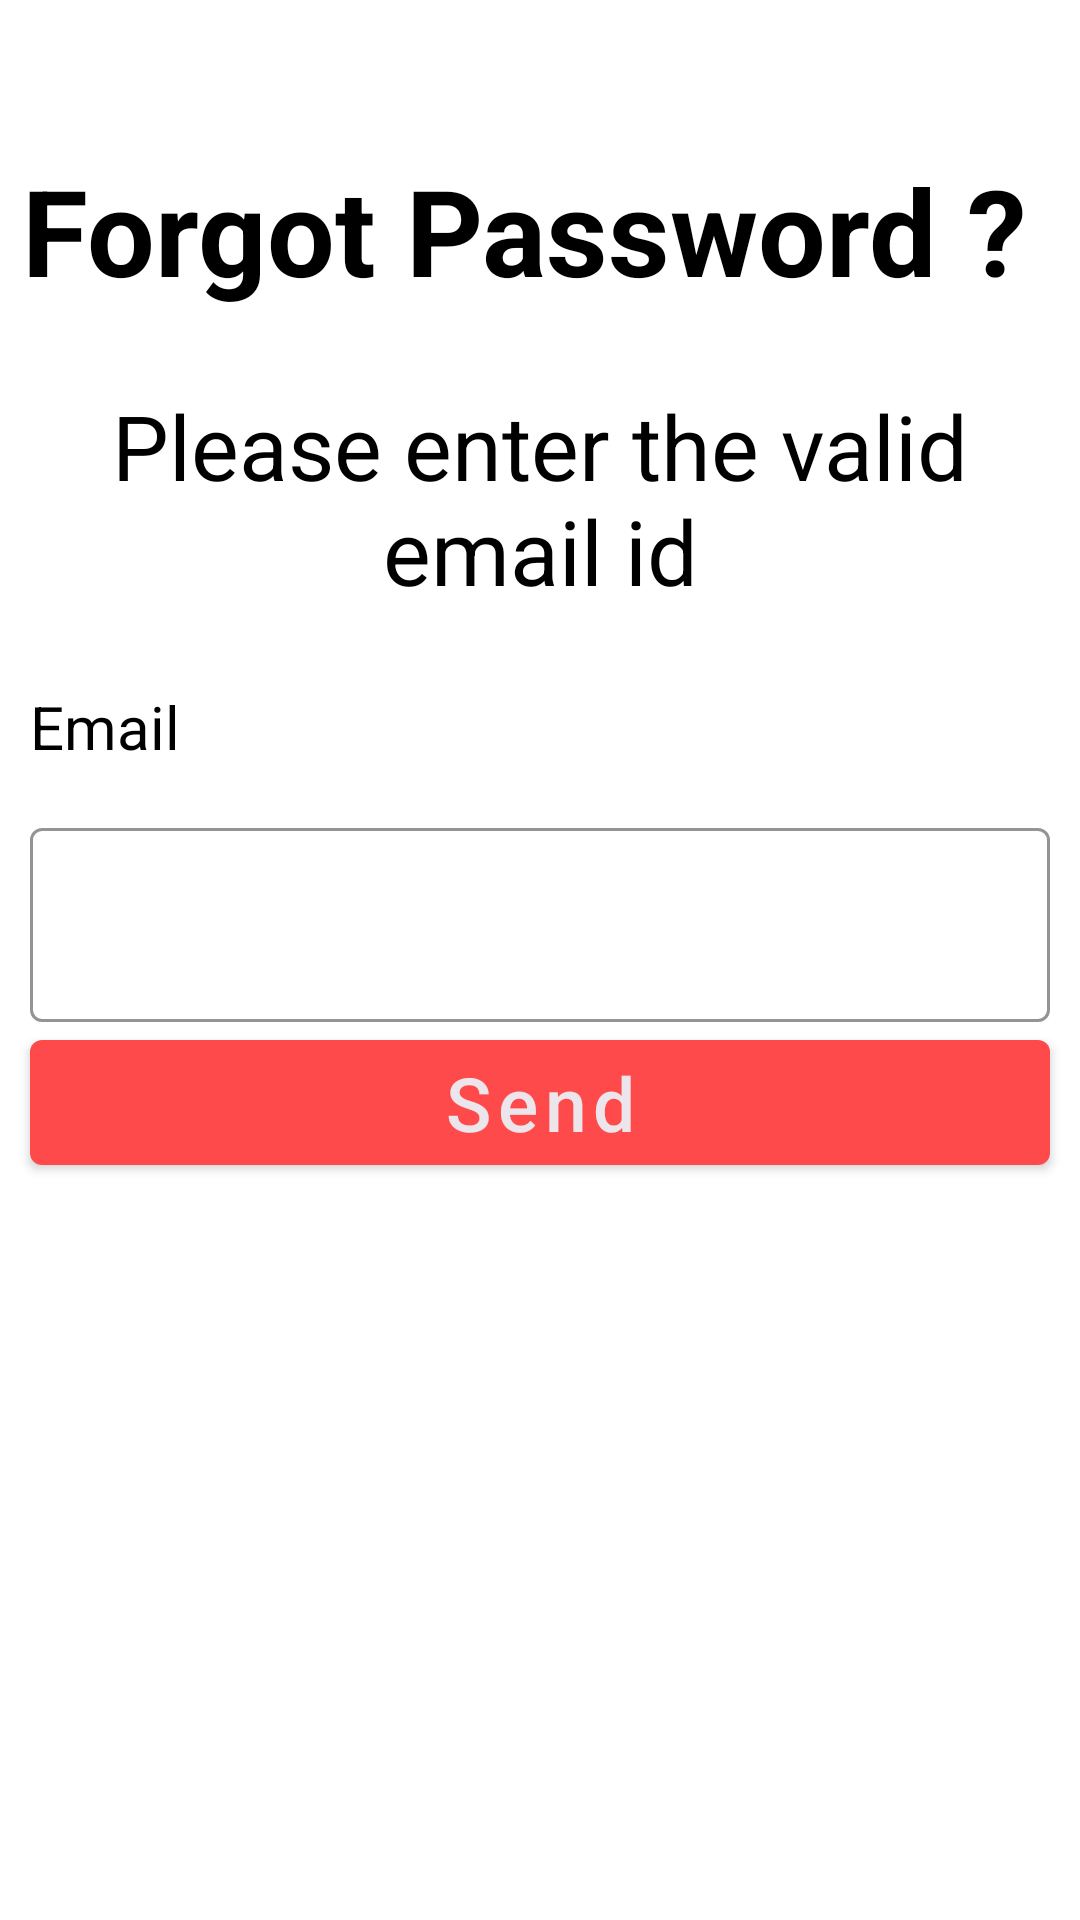

Produce the Android XML layout that renders to this screen, including the resource entries it uses.
<!-- AndroidManifest.xml: application theme Theme.BJAD -->
<!-- res/layout/fragment_forgot_password.xml -->
<?xml version="1.0" encoding="utf-8"?>
<LinearLayout xmlns:android="http://schemas.android.com/apk/res/android"
    xmlns:tools="http://schemas.android.com/tools"
    android:layout_width="match_parent"
    android:layout_height="match_parent"
    xmlns:app="http://schemas.android.com/apk/res-auto"
    android:orientation="vertical"
    tools:context=".ui.auth.ForgotPassword">

    <TextView
        android:layout_width="wrap_content"
        android:layout_height="wrap_content"
        android:text="Forgot Password ? "
        android:layout_gravity="center"
        android:gravity="center"
        android:textSize="40sp"
        android:textColor="@color/black"
        android:textStyle="bold"
        android:layout_marginTop="50dp"/>

    <TextView
        android:layout_width="wrap_content"
        android:layout_height="wrap_content"
        android:text="Please enter the valid email id"
        android:layout_gravity="center"
        android:gravity="center"
        android:layout_marginTop="25dp"
        android:textColor="@color/black"
        android:textSize="30dp"/>

    <TextView
        android:layout_width="wrap_content"
        android:layout_height="wrap_content"
        android:textSize="20sp"
        android:text="Email"
        android:layout_marginLeft="10dp"
        android:layout_marginTop="25dp"
        android:textColor="@color/black"/>


    <com.google.android.material.textfield.TextInputLayout
        style="@style/Widget.MaterialComponents.TextInputLayout.OutlinedBox.Dense"
        android:layout_width="match_parent"
        android:layout_height="70dp"
        android:layout_marginLeft="10dp"
        android:layout_marginTop="15dp"
        android:layout_marginRight="10dp"
        app:boxStrokeColor="#4E4A4A"
        app:boxStrokeWidth="1dp"
        android:elevation="5dp"
        app:shapeAppearanceOverlay="@style/Button4">

        <com.google.android.material.textfield.TextInputEditText
            android:id="@+id/emailEt"
            android:layout_width="match_parent"
            android:layout_height="match_parent"
            android:ems="10"
            android:inputType="textEmailAddress"
            android:textColor="@color/black"
            android:textSize="17sp"
            android:textStyle="normal" />
    </com.google.android.material.textfield.TextInputLayout>

    <com.google.android.material.button.MaterialButton
        android:id="@+id/sendBtn"
        android:layout_width="match_parent"
        android:layout_height="wrap_content"
        android:layout_gravity="center"
        android:layout_marginStart="10dp"
        android:layout_marginEnd="10dp"
        android:elevation="15dp"
        android:gravity="center"
        android:text="Send"
        android:textAllCaps="false"
        android:textColor="@color/textColor"
        android:textSize="25sp"
        app:backgroundTint="@color/pinkColor"
        app:shapeAppearanceOverlay="@style/Button5">
    </com.google.android.material.button.MaterialButton>
    <ProgressBar
        android:layout_width="36dp"
        android:layout_height="36dp"
        style="?android:attr/progressBarStyle"
        android:id="@+id/register_progress"
        android:elevation="10dp"
        android:visibility="invisible"
        android:indeterminateTint="@color/pinkColor"
        android:layout_gravity="center"/>








</LinearLayout>
<!-- resources referenced by this layout -->
<resources>
  <color name="black">#FF000000</color>
  <color name="pinkColor">#FE4A4A</color>
  <color name="textColor">#ECE5EC</color>
  <style name="Theme.BJAD" parent="Theme.MaterialComponents.DayNight.NoActionBar">
          
          <item name="colorPrimary">@color/purple_500</item>
          <item name="colorPrimaryVariant">@color/purple_700</item>
          <item name="colorOnPrimary">@color/white</item>
          
          <item name="colorSecondary">@color/teal_200</item>
          <item name="colorSecondaryVariant">@color/teal_700</item>
          <item name="colorOnSecondary">@color/black</item>
          
          
          <item name="android:statusBarColor">@android:color/transparent</item>
          <item name="android:windowTranslucentStatus">true</item>
      </style>
  <color name="purple_500">#FF6200EE</color>
  <color name="purple_700">#FF3700B3</color>
  <color name="white">#FFFFFFFF</color>
  <color name="teal_200">#FF03DAC5</color>
  <color name="teal_700">#FF018786</color>
</resources>
